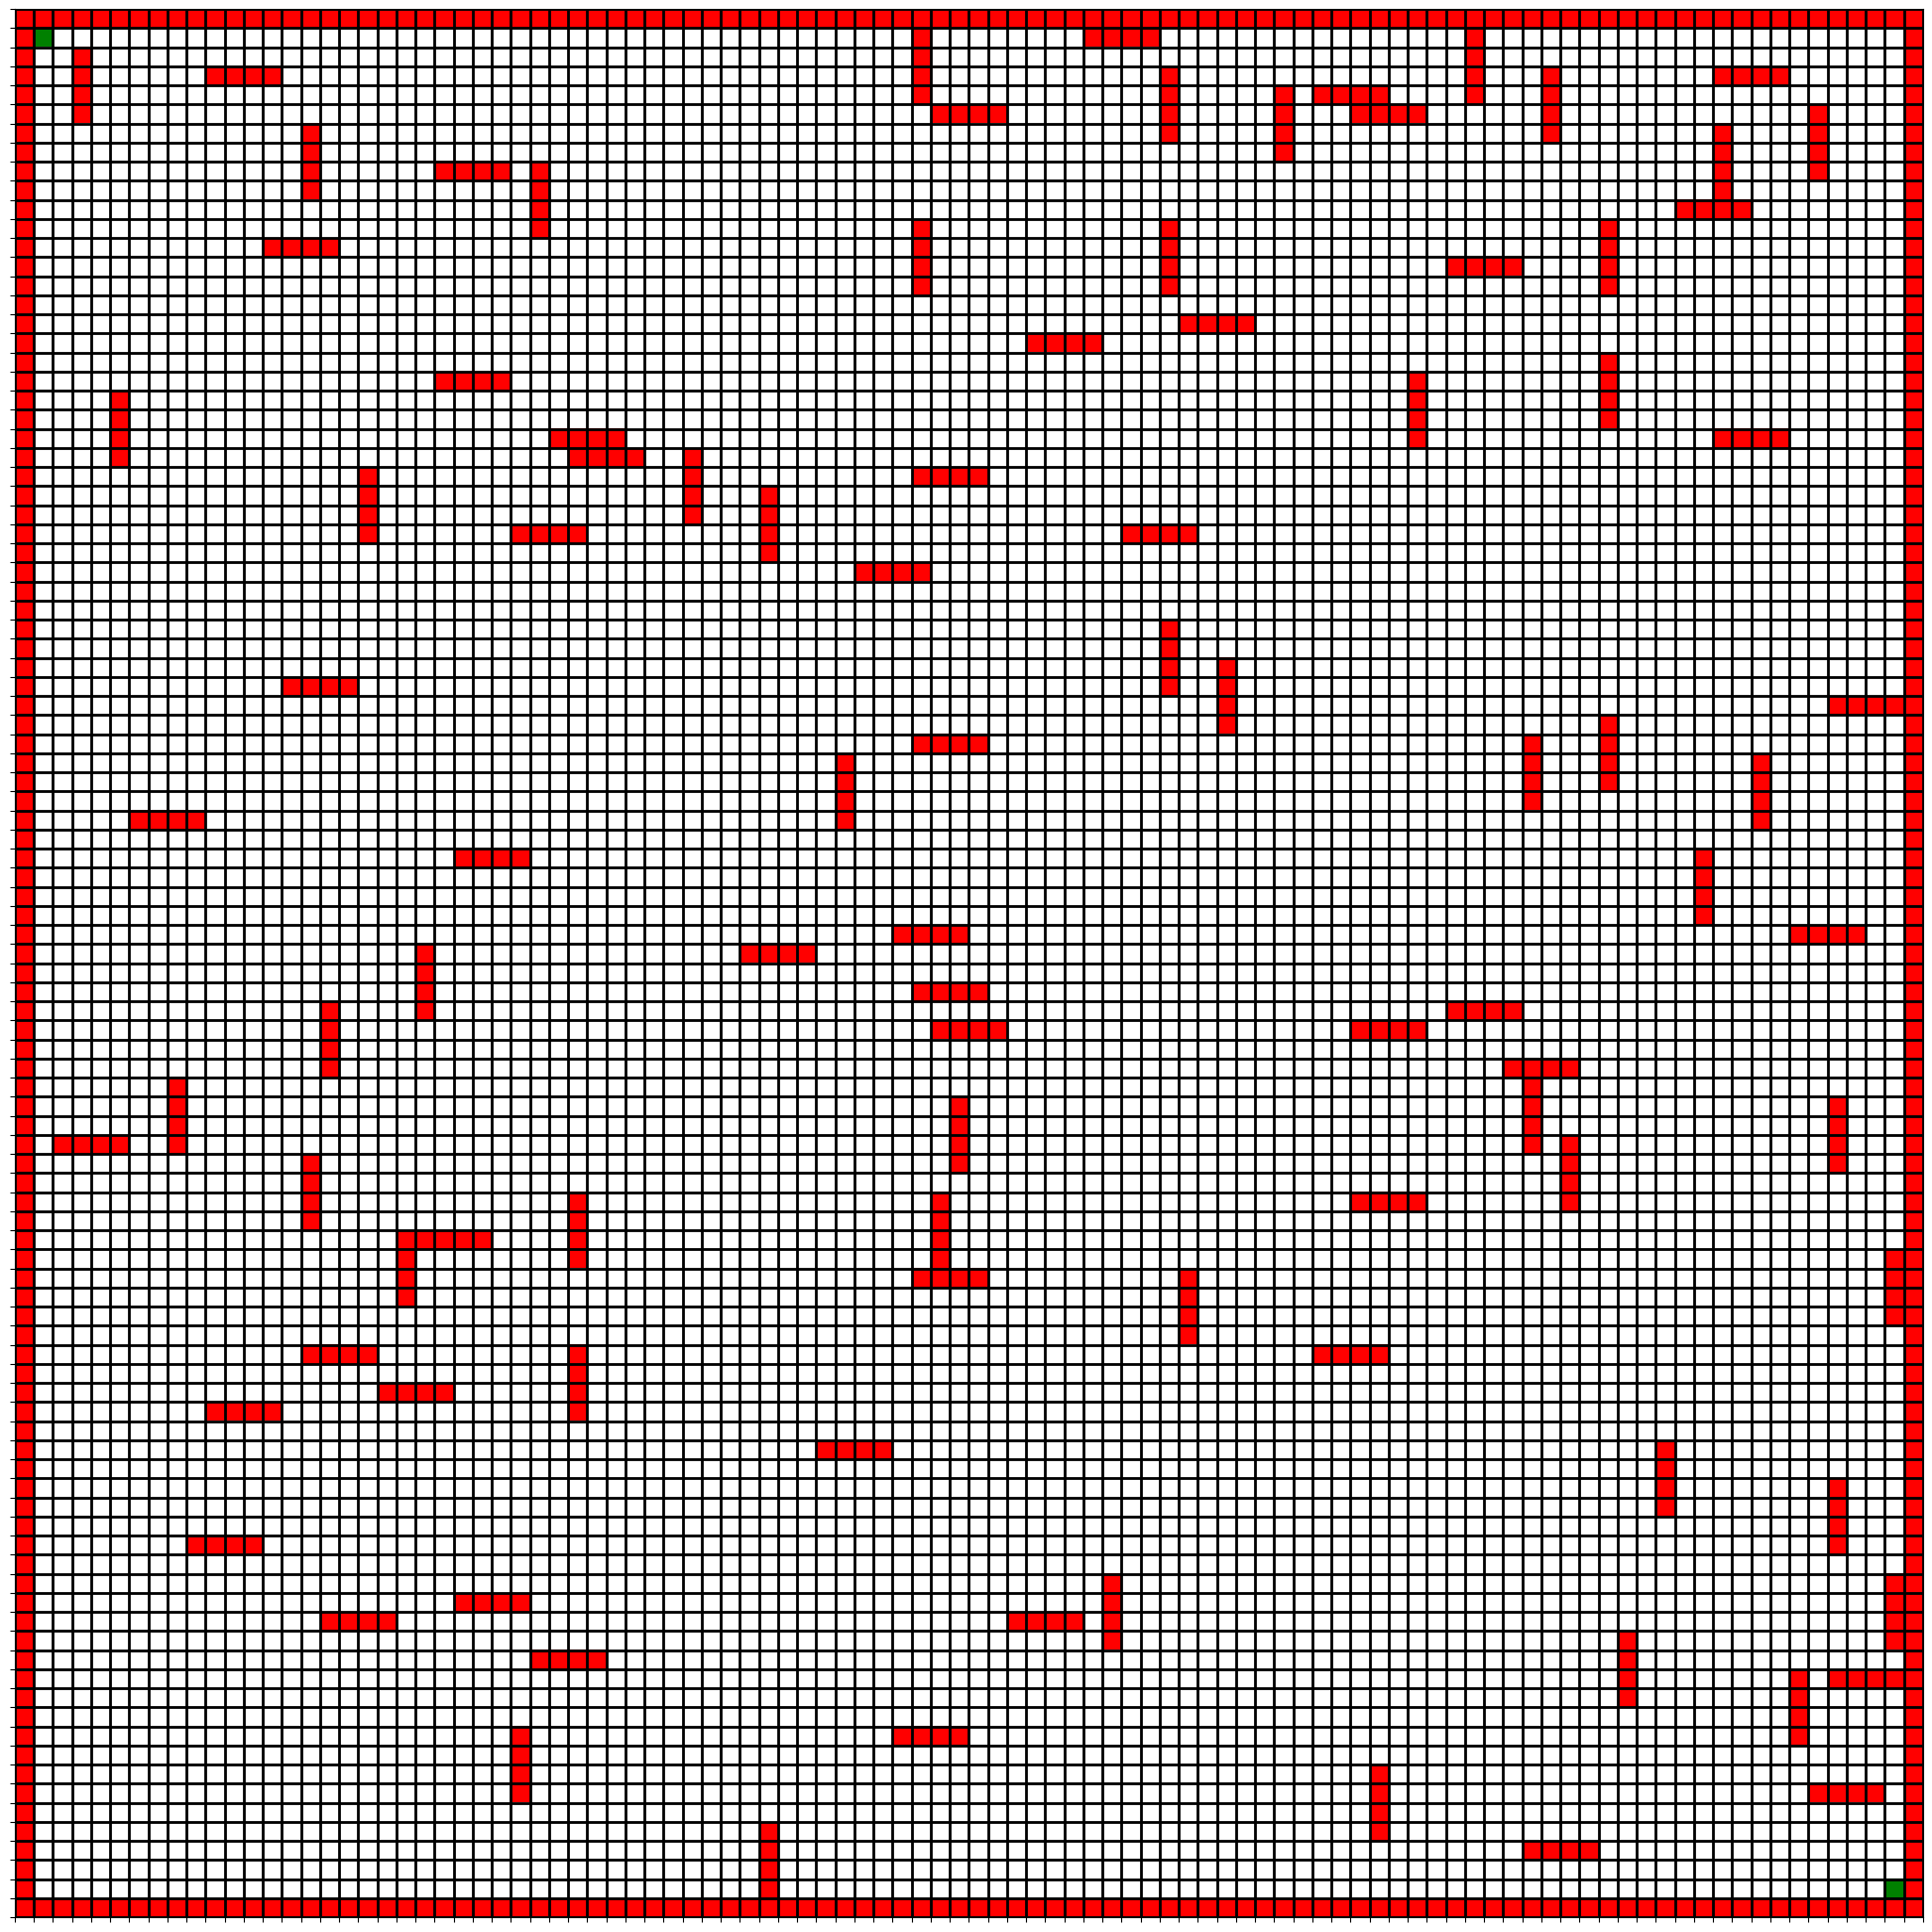

Write Python code to recreate this figure.
import random


class Maze:
    __obstacle_direction = ['x', 'y']
    
    def __init__(self, row_count, column_count, obstacle_count):
        self.__row_count = row_count
        self.__column_count = column_count
        self.__matrix = [[0 for y in range(column_count)] for x in range(row_count)]
        self.__fill_edges()
        self.__put_obstacles(obstacle_count)
        
        self.__matrix[1][1] = 8
        self.__matrix[self.__row_count - 2][self.__column_count - 2] = 8

        #Todo: Should add the obstacles
        #2 types of obstacles should exist. Vertical or Horizontal.
        #todo: move right, left up, down da eklenmeli

    def __fill_edges(self):
        for i in [0 , self.__row_count - 1]:
            for j in range(0, self.__column_count):
                self.__matrix[i][j] = 1
        
        for j in [0, self.__column_count - 1]:
            for i in range(0, self.__row_count):
                self.__matrix[i][j] = 1
    
    def __put_obstacles(self, obstacle_count):
        ## Obstacle size is 4*1 or 1*4 depending on its direction
        for i in range(obstacle_count):            
            self.__generate_obstacle(4)

    def __generate_obstacle(self, obstacle_length):
        ## Todo: Buraya su kontrol eklenmeli. Obstacle eklenirken ya da en sonunda olusturuldugunda baslangictan bitise gidilebiliyor mu
        ## todo: bunun kontrolunun eklenmesi gerekiyor
        
        can_place_obstacle = False

        while can_place_obstacle == False:
            direction = self.__generate_direction()
            x, y = self.__generate_starting_point(direction)
            can_place_obstacle = self.__validate_obstacle_position(x, y, direction, obstacle_length)
        
        print("Direction: " + direction)
        
        if direction == 'x':
            for j in range(y, y + obstacle_length):
                self.__matrix[x][j] = 1
        else:
            for i in range(x, x + obstacle_length):
                self.__matrix[i][y] = 1

    
    def __generate_direction(self):
        i = random.randint(0,1)
        #print("Direction: " + self.__obstacle_direction[i])
        return self.__obstacle_direction[i]

    def __generate_starting_point(self, direction):        
        x = random.randint(1, self.__row_count - 1)
        y = random.randint(1, self.__column_count - 1)

        return x, y


    def __validate_obstacle_position(self, x, y, direction, obstacle_length):
        if (x == 1 and y == 1) or (x == self.__row_count-2 and y == self.__column_count-2):
            return False
        
        if direction == 'y':            
            if (y == self.__column_count-2) and (x + obstacle_length -1 >= self.__row_count - 2):
                return False
            
            if x + obstacle_length - 1 >= self.__row_count - 1:
                return False

            for i in range(x, x + obstacle_length):
                if self.__matrix[i][y] == 1:
                    return False
        else:            
            if(x == self.__row_count-2) and (y + obstacle_length -1 >= self.__column_count - 2):
                return False
            
            if y + obstacle_length - 1 >= self.__column_count - 1:
                return False
            
            for j in range(y, y + obstacle_length):
                if self.__matrix[x][j] == 1:
                    return False

        return True
    
    def print_matrix(self):
        for i in range(self.__row_count):
            print(''.join(str(x) for x in self.__matrix[i]))
    
    def get_matrix(self):
        return self.__matrix




import matplotlib.pyplot as plt
from matplotlib import colors
import numpy as np

maze = Maze(100, 100, 100)

maze.print_matrix()
matrix = maze.get_matrix()


# create discrete colormap
cmap = colors.ListedColormap(['white', 'red', 'green'])
bounds = [0,0.9, 5, 10]
norm = colors.BoundaryNorm(bounds, cmap.N)

fig, ax = plt.subplots(figsize=(25,25))
ax.imshow(matrix, cmap=cmap, norm=norm)

# draw gridlines
ax.grid(which='major', axis='both', linestyle='-', color='k', linewidth=2)
ax.set_xticks(np.arange(-.5, len(matrix), 1));
ax.set_yticks(np.arange(-.5, len(matrix), 1));


plt.setp(ax.get_xticklabels(), visible=False)
plt.setp(ax.get_yticklabels(), visible=False)

plt.show()
   
     